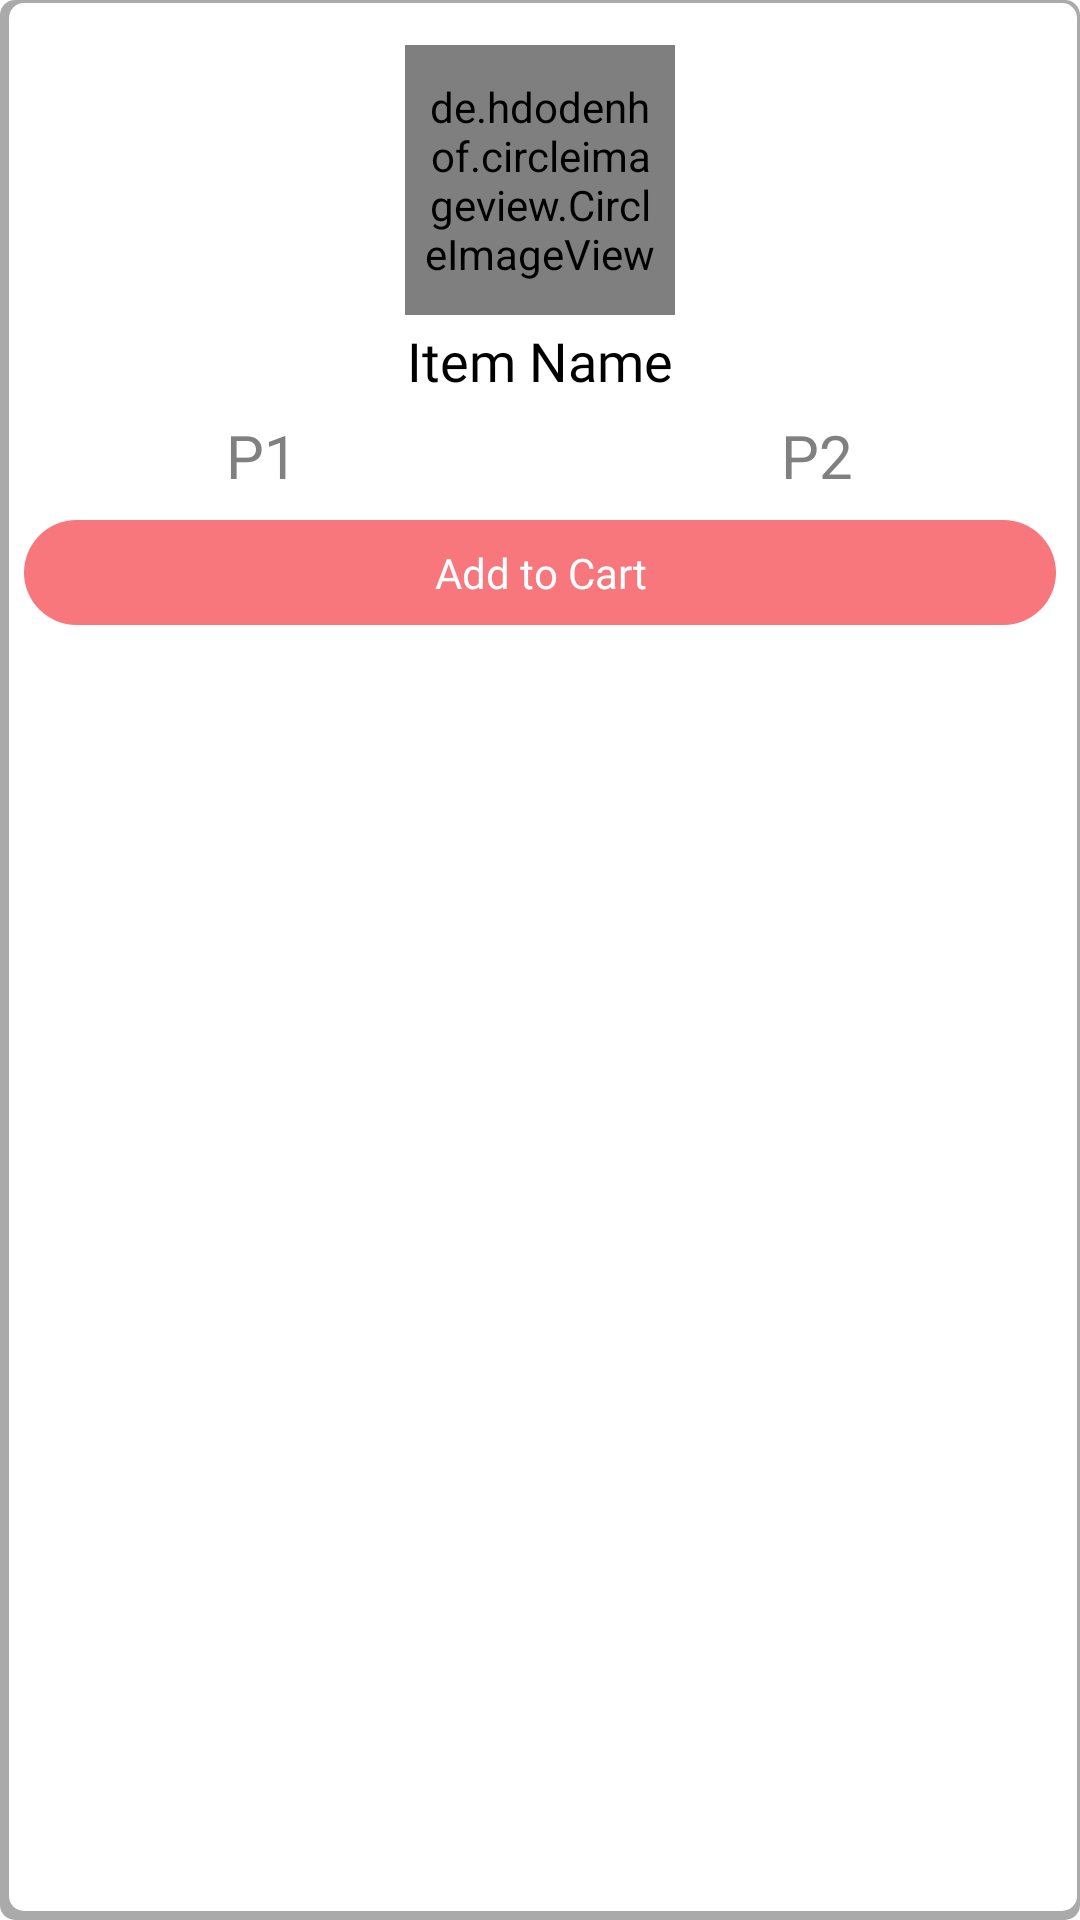

Reconstruct the res/layout file that produces this screen, plus the resources it refers to.
<!-- AndroidManifest.xml: application theme NoTheme.CateringApp -->
<!-- res/layout/home_view.xml -->
<?xml version="1.0" encoding="utf-8"?>
<LinearLayout
    xmlns:android="http://schemas.android.com/apk/res/android"
    android:layout_width="match_parent"
    android:layout_height="wrap_content"
    android:layout_margin="15sp"
    android:background="@drawable/item_card_back"
    android:orientation="vertical"
    android:paddingTop="15sp"
    android:paddingBottom="15sp">

    <de.hdodenhof.circleimageview.CircleImageView
        android:id="@+id/showItemImage"
        android:layout_width="90sp"
        android:layout_height="90sp"
        android:padding="5sp"
        android:layout_gravity="center"/>

    <TextView
        android:layout_width="match_parent"
        android:layout_height="wrap_content"
        android:id="@+id/showItemName"
        android:text="Item Name"
        android:textSize="18sp"
        android:fontFamily="@font/font_regular"
        android:textColor="@color/black"
        android:padding="3sp"
        android:gravity="center"/>

    <LinearLayout
        android:layout_width="match_parent"
        android:layout_height="wrap_content"
        android:orientation="horizontal"
        android:weightSum="1">

        <TextView
            android:layout_width="0dp"
            android:layout_height="wrap_content"
            android:layout_weight="0.5"
            android:id="@+id/showItemOfferPrice"
            android:text="P1"
            android:textSize="20sp"
            android:fontFamily="@font/font_regular"
            android:textColor="#808080"
            android:layout_marginEnd="10sp"
            android:padding="3sp"
            android:gravity="center"/>

        <TextView
            android:layout_width="0dp"
            android:layout_height="wrap_content"
            android:layout_weight="0.5"
            android:id="@+id/showItemPrice"
            android:text="P2"
            android:textSize="20sp"
            android:fontFamily="@font/font_regular"
            android:textColor="#808080"
            android:padding="3sp"
            android:gravity="center"
            />

    </LinearLayout>

    <TextView
        android:id="@+id/addItemToCart"
        android:layout_width="match_parent"
        android:layout_height="wrap_content"
        android:text="Add to Cart"
        android:textAllCaps="false"
        android:layout_gravity="center"
        android:background="@drawable/signin_up_button"
        android:layout_marginTop="5sp"
        android:layout_marginBottom="5sp"
        android:fontFamily="@font/font_regular"
        android:paddingTop="8sp"
        android:paddingBottom="8sp"
        android:layout_marginLeft="8sp"
        android:layout_marginRight="8sp"
        android:gravity="center"
        android:textColor="@color/white"/>

</LinearLayout>
<!-- resources referenced by this layout -->
<resources>
  <color name="black">#FF000000</color>
  <color name="white">#FFFFFFFF</color>
  <!-- drawable item_card_back (drawable) -->
  <?xml version="1.0" encoding="utf-8"?>
  <layer-list xmlns:android="http://schemas.android.com/apk/res/android">
      <item >
          <shape
              android:shape="rectangle">
              <corners android:radius="5sp"/>
              <solid android:color="@android:color/darker_gray" />
          </shape>
      </item>
      <item android:left="3dp" android:bottom="3dp" android:top="1dp"
          android:right="1dp">
          <shape
              android:shape="rectangle">
              <solid android:color="@android:color/white"/>
              <corners android:radius="5sp"/>
          </shape>
      </item>
  </layer-list>
  <!-- drawable signin_up_button (drawable) -->
  <?xml version="1.0" encoding="utf-8"?>
  <shape xmlns:android="http://schemas.android.com/apk/res/android">
  
      <solid android:color="@color/dark_blue"/>
  
      <corners android:radius="50dp"/>
  
  </shape>
  <style name="NoTheme.CateringApp" parent="Theme.MaterialComponents.Light.NoActionBar">
          
          <item name="colorPrimary">@color/dark_blue</item>
          <item name="colorPrimaryVariant">@color/pinkish</item>   
          <item name="colorOnPrimary">@color/white</item>
          
          <item name="colorSecondary">@color/pinkish</item>
          <item name="colorSecondaryVariant">@color/teal_700</item>
          <item name="android:textColorSecondary">@color/white</item>
          <item name="badgeStyle">@style/CustomBadge</item>
          
          <item name="android:statusBarColor" tools:targetApi="l">?attr/colorPrimaryVariant</item>
          <item name="android:windowLightStatusBar" tools:targetApi="m">true</item>
          
      </style>
  <color name="dark_blue">#F8777D</color>
  <color name="pinkish">#F8777D</color>
  <color name="teal_700">#FF018786</color>
  <style name="CustomBadge" parent="@style/Widget.MaterialComponents.Badge">
          <item name="backgroundColor">@color/white</item>
      </style>
</resources>
